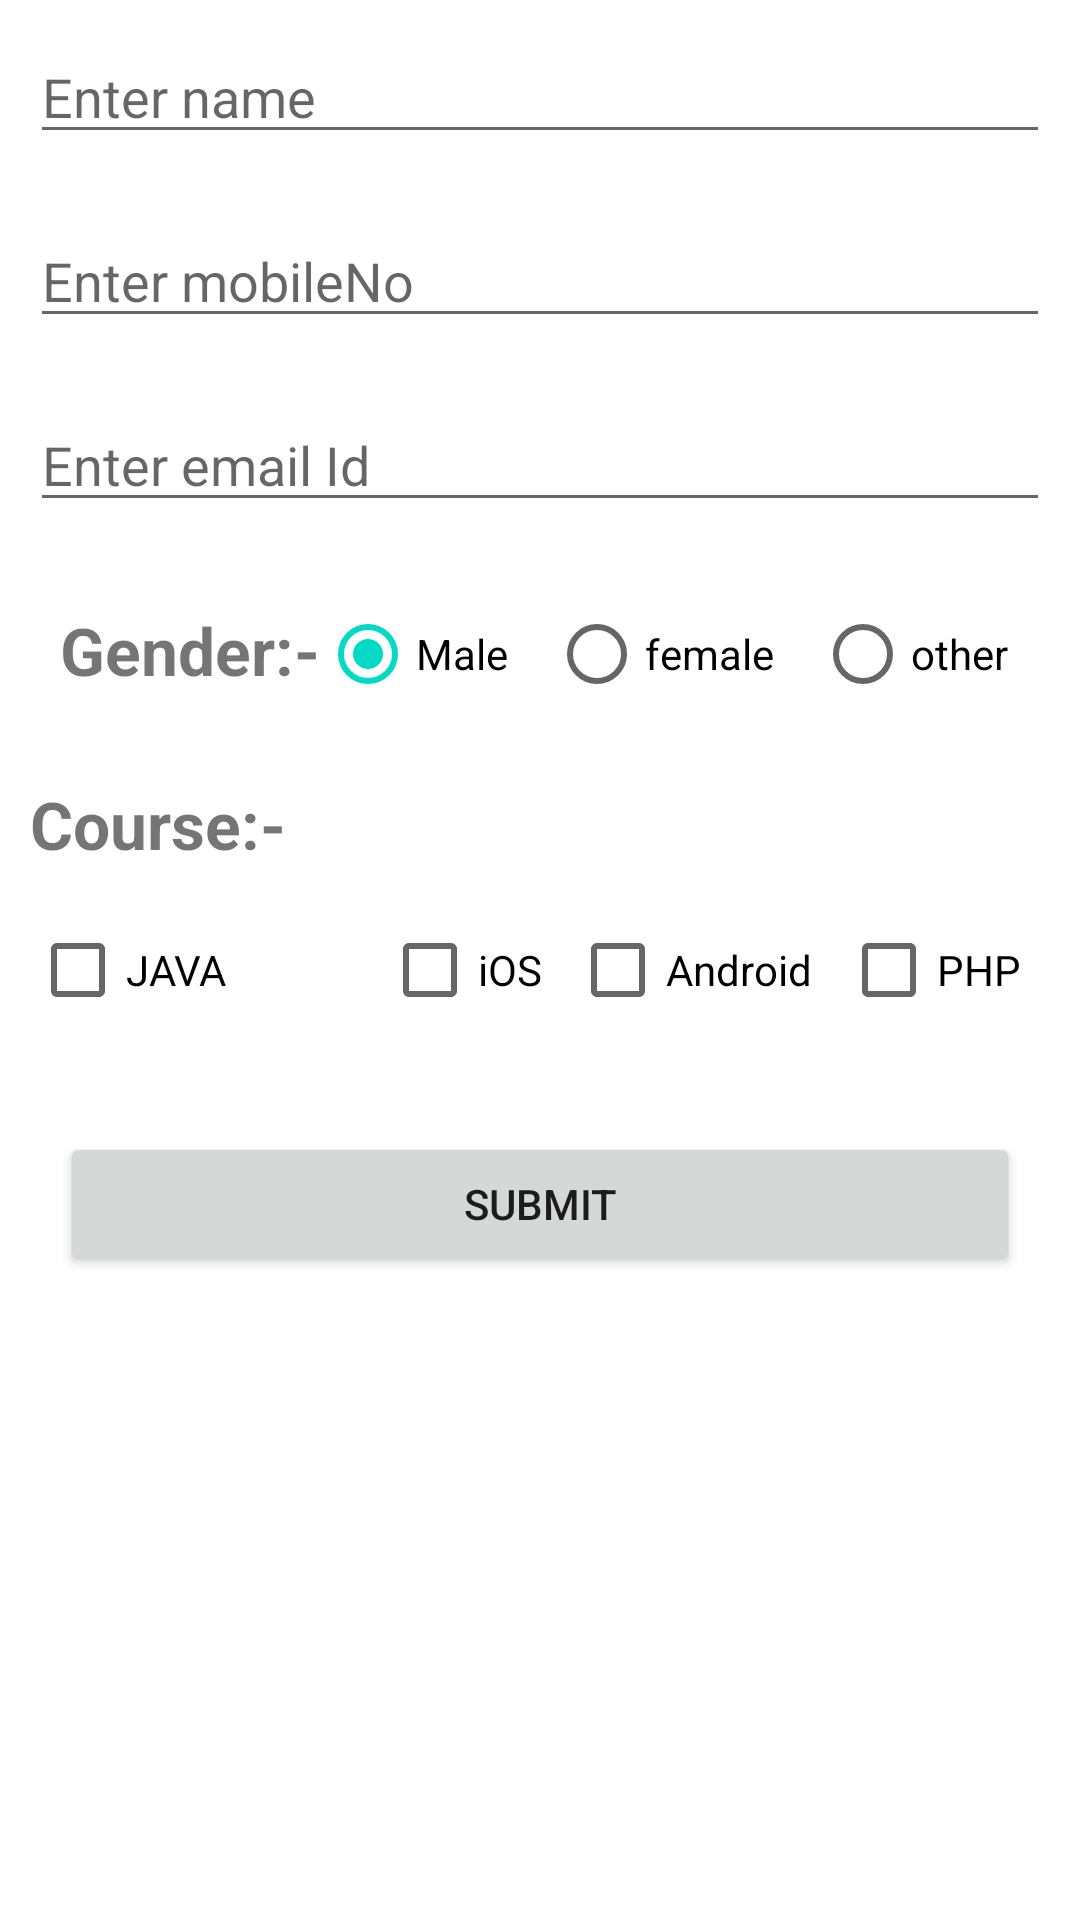

This screen was rendered from an Android layout file. Write that file and the resources it references.
<!-- AndroidManifest.xml: application theme Theme.PassValues -->
<!-- res/layout/activity_main.xml -->
<?xml version="1.0" encoding="utf-8"?>
<LinearLayout xmlns:android="http://schemas.android.com/apk/res/android"
    xmlns:tools="http://schemas.android.com/tools"
    android:layout_width="match_parent"
    android:layout_height="match_parent"
    android:orientation="vertical"
    tools:context=".MainActivity">

    <EditText
        android:id="@+id/name"
        android:layout_width="match_parent"
        android:layout_height="wrap_content"
        android:layout_margin="10dp"
        android:hint="Enter name" />

    <EditText
        android:id="@+id/mobile"
        android:layout_width="match_parent"
        android:layout_height="wrap_content"
        android:layout_margin="10dp"
        android:hint="Enter mobileNo"
        android:inputType="number"
        android:maxLength="10" />

    <EditText
        android:id="@+id/email"
        android:layout_width="match_parent"
        android:layout_height="wrap_content"
        android:layout_margin="10dp"
        android:hint="Enter email Id"
        android:inputType="textEmailAddress" />

    <LinearLayout
        android:layout_width="match_parent"
        android:layout_height="wrap_content"
        android:layout_margin="10dp">

        <TextView
            android:layout_width="wrap_content"
            android:layout_height="wrap_content"
            android:layout_marginLeft="10dp"
            android:layout_marginTop="8dp"
            android:text="Gender:-"
            android:textSize="22dp"
            android:textStyle="bold"
            />


        <RadioGroup
            android:id="@+id/genderGroup"

            android:layout_width="match_parent"
            android:layout_height="wrap_content"
            android:orientation="horizontal">

            <RadioButton
                android:id="@+id/male"
                android:layout_width="wrap_content"
                android:layout_height="wrap_content"
                android:layout_weight="1"
                android:text="Male"
                android:checked="true"/>

            <RadioButton
                android:id="@+id/female"
                android:layout_width="wrap_content"
                android:layout_height="wrap_content"
                android:layout_weight="1"

                android:text="female" />

            <RadioButton
                android:id="@+id/other"
                android:layout_width="wrap_content"
                android:layout_height="wrap_content"
                android:layout_weight="1"
                android:text="other" />
        </RadioGroup>

    </LinearLayout>
    <TextView
        android:layout_width="wrap_content"
        android:layout_height="wrap_content"
        android:layout_marginLeft="10dp"
        android:layout_marginTop="8dp"
        android:text="Course:-"
        android:textSize="22dp"
        android:textStyle="bold"
        />

    <LinearLayout
        android:layout_width="match_parent"
        android:layout_height="wrap_content"
        android:layout_margin="10dp">

        <CheckBox
            android:id="@+id/javaCHK"
            android:layout_width="108dp"
            android:layout_height="match_parent"
            android:layout_weight="1"
            android:text="JAVA" />
        <CheckBox
            android:id="@+id/iOSCHK"
            android:layout_width="wrap_content"
            android:layout_height="wrap_content"
            android:text="iOS"
            android:layout_weight="1"
            />
        <CheckBox
            android:id="@+id/androidCHK"
            android:layout_width="wrap_content"
            android:layout_height="wrap_content"
            android:text="Android"
            android:layout_weight="1"
            />
        <CheckBox
            android:id="@+id/phpCHK"
            android:layout_width="wrap_content"
            android:layout_height="wrap_content"
            android:text="PHP"
            android:layout_weight="1"
            />
    </LinearLayout>







    <Button
        android:id="@+id/submit"
        android:layout_width="match_parent"
        android:layout_height="wrap_content"
        android:layout_margin="20dp"
        android:text="submit" />

</LinearLayout>
<!-- resources referenced by this layout -->
<resources>
  <style name="Theme.PassValues" parent="Theme.MaterialComponents.DayNight.DarkActionBar">
          
          <item name="colorPrimary">@color/purple_500</item>
          <item name="colorPrimaryVariant">@color/purple_700</item>
          <item name="colorOnPrimary">@color/white</item>
          
          <item name="colorSecondary">@color/teal_200</item>
          <item name="colorSecondaryVariant">@color/teal_700</item>
          <item name="colorOnSecondary">@color/black</item>
          
          <item name="android:statusBarColor" tools:targetApi="l">?attr/colorPrimaryVariant</item>
          
      </style>
  <!-- not gathered from this repository: default colours our renderer supplied (Android Studio template values) -->
  <color name="purple_500">#FF6200EE</color>
  <color name="purple_700">#FF3700B3</color>
  <color name="teal_200">#FF03DAC5</color>
  <color name="teal_700">#FF018786</color>
  <color name="black">#FF000000</color>
  <color name="white">#FFFFFFFF</color>
</resources>
